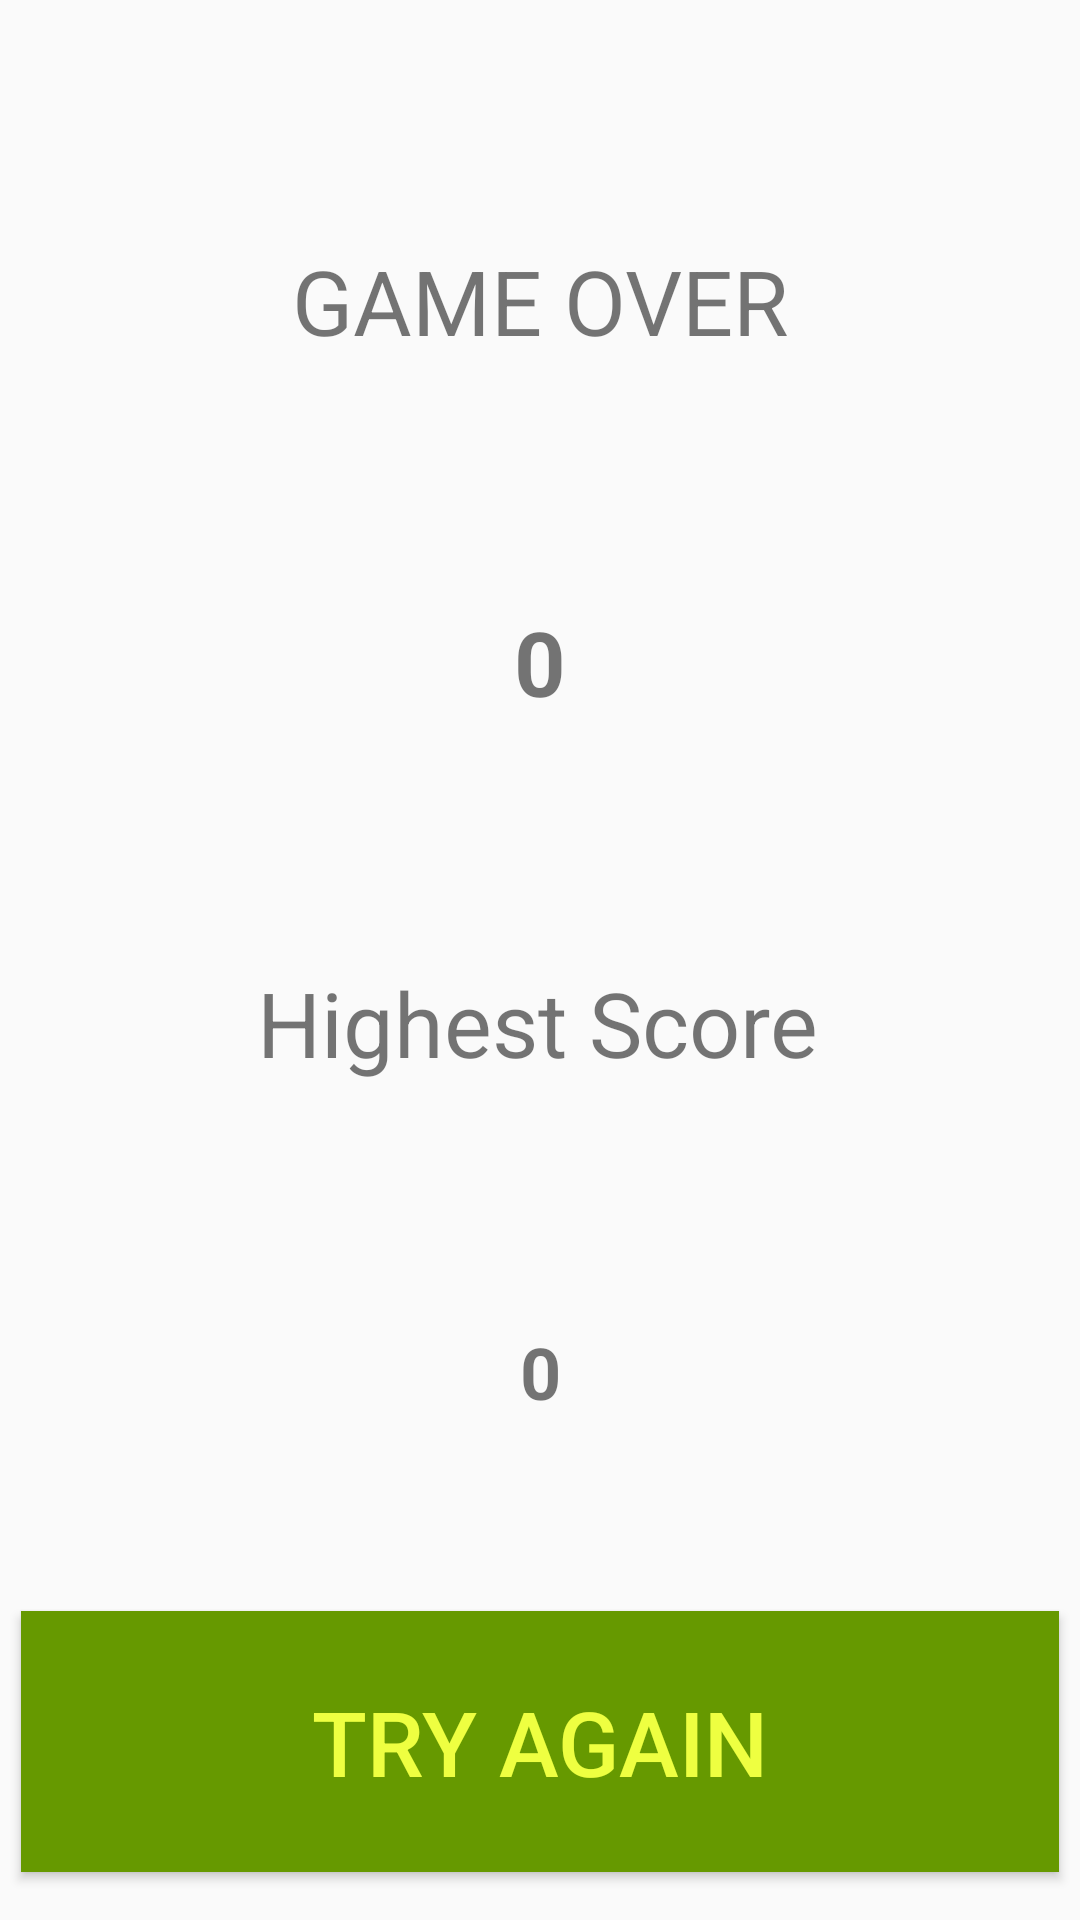

The Android layout XML behind this screen, and the referenced resources:
<!-- AndroidManifest.xml: application theme Theme.Kotlin2DGameExample -->
<!-- res/layout/activity_result_screen.xml -->
<?xml version="1.0" encoding="utf-8"?>
<androidx.constraintlayout.widget.ConstraintLayout xmlns:android="http://schemas.android.com/apk/res/android"
    xmlns:app="http://schemas.android.com/apk/res-auto"
    xmlns:tools="http://schemas.android.com/tools"
    android:layout_width="match_parent"
    android:layout_height="match_parent"
    tools:context=".ResultScreenActivity">

    <Button
        android:id="@+id/buttonTryAgain"
        android:layout_width="346dp"
        android:layout_height="87dp"
        android:layout_marginBottom="16dp"
        android:background="@android:color/holo_green_dark"
        android:text="TRY AGAIN"
        android:textColor="#EEFF41"
        android:textSize="30sp"
        app:layout_constraintBottom_toBottomOf="parent"
        app:layout_constraintEnd_toEndOf="parent"
        app:layout_constraintHorizontal_bias="0.5"
        app:layout_constraintStart_toStartOf="parent" />

    <TextView
        android:id="@+id/textViewGameOver"
        android:layout_width="wrap_content"
        android:layout_height="wrap_content"
        android:layout_marginTop="80dp"
        android:text="GAME OVER"
        android:textSize="30sp"
        app:layout_constraintEnd_toEndOf="parent"
        app:layout_constraintStart_toStartOf="parent"
        app:layout_constraintTop_toTopOf="parent" />

    <TextView
        android:id="@+id/textViewHighestScoreTitle"
        android:layout_width="wrap_content"
        android:layout_height="wrap_content"
        android:layout_marginTop="80dp"
        android:text="Highest Score"
        android:textSize="30sp"
        app:layout_constraintEnd_toEndOf="parent"
        app:layout_constraintHorizontal_bias="0.497"
        app:layout_constraintStart_toStartOf="parent"
        app:layout_constraintTop_toBottomOf="@+id/textViewTotalScore" />

    <TextView
        android:id="@+id/textViewTotalScore"
        android:layout_width="wrap_content"
        android:layout_height="wrap_content"
        android:layout_marginTop="80dp"
        android:text="0"
        android:textSize="30sp"
        android:textStyle="bold"
        app:layout_constraintEnd_toEndOf="parent"
        app:layout_constraintHorizontal_bias="0.5"
        app:layout_constraintStart_toStartOf="parent"
        app:layout_constraintTop_toBottomOf="@+id/textViewGameOver" />

    <TextView
        android:id="@+id/textViewHighestScore"
        android:layout_width="wrap_content"
        android:layout_height="wrap_content"
        android:layout_marginTop="80dp"
        android:text="0"
        android:textSize="24sp"
        android:textStyle="bold"
        app:layout_constraintEnd_toEndOf="parent"
        app:layout_constraintHorizontal_bias="0.5"
        app:layout_constraintStart_toStartOf="parent"
        app:layout_constraintTop_toBottomOf="@+id/textViewHighestScoreTitle" />

</androidx.constraintlayout.widget.ConstraintLayout>
<!-- resources referenced by this layout -->
<resources>
  <style name="Theme.Kotlin2DGameExample" parent="Base.Theme.Kotlin2DGameExample" />
  <style name="Base.Theme.Kotlin2DGameExample" parent="Theme.AppCompat.DayNight.DarkActionBar">
          
          
          <item name="windowNoTitle">true</item>
          <item name="windowActionBar">false</item>
      </style>
</resources>
